Run: headless pygame with SDL's dummy video driver; simulated clock (each Clock.tick advances the game by its frame time, no real sleeping); random seed 0; keys injected as events and as key.get_pressed() state; mouse plan: one left click at the window centre at the start of phase 2, then a move to the lower-right quarter at the start of phase 3.
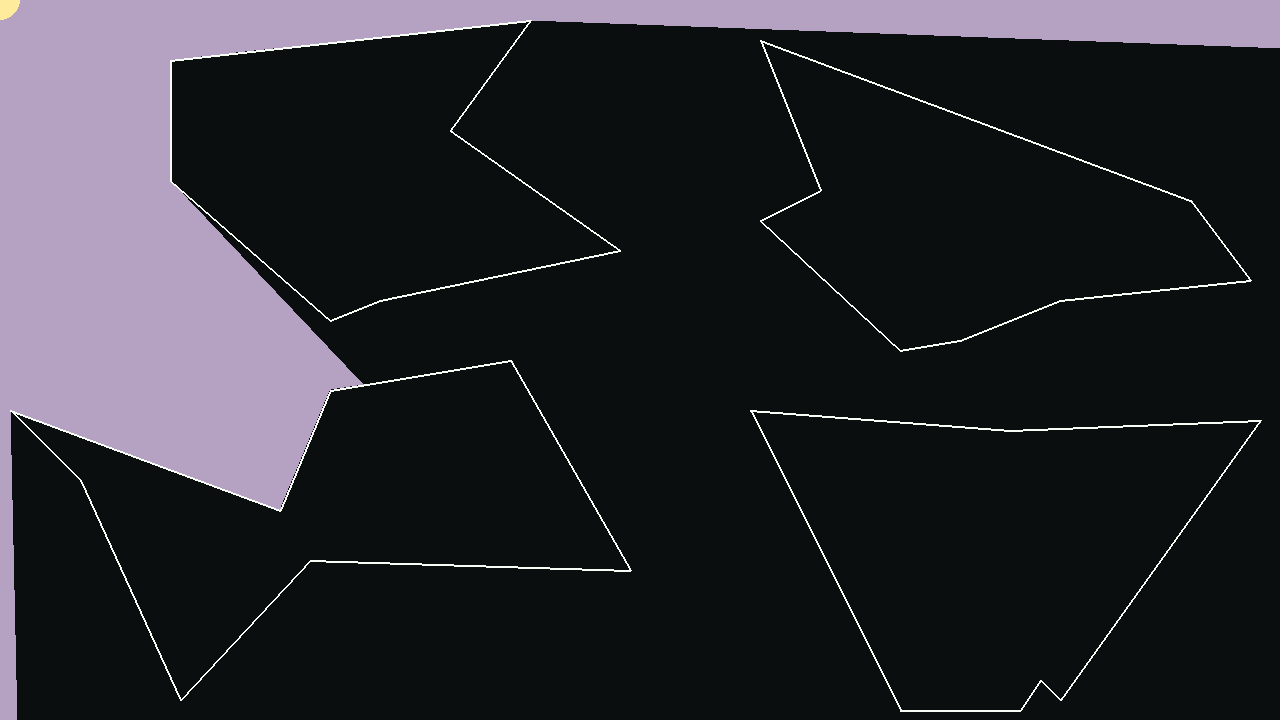
Frame 1 of 4 · flips 1–60 · no input
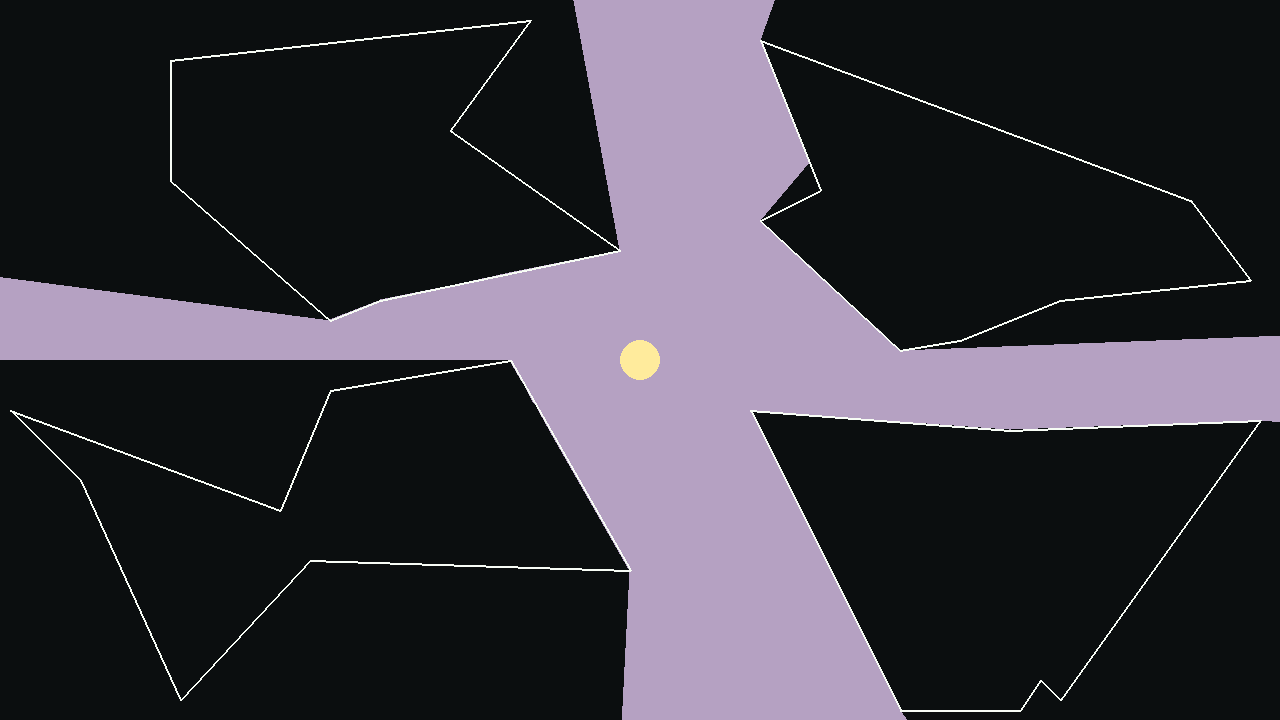
Frame 2 of 4 · flips 61–180 · clicked the window centre · tapped SPACE, RETURN · held RIGHT (→), D
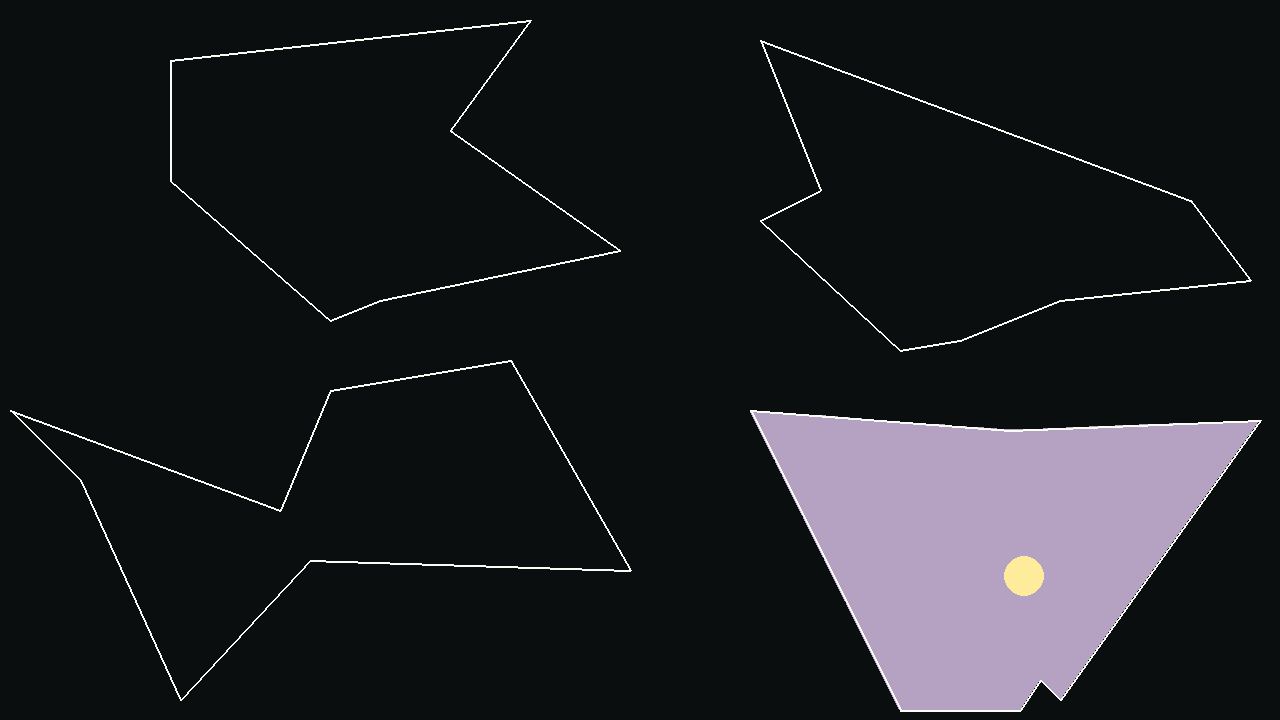
Frame 3 of 4 · flips 181–300 · moved the mouse to the lower-right quarter · held DOWN (↓), S
Frame 4 of 4 · flips 301–420 · held LEFT (←), A, UP (↑), W · screen unchanged from frame 3, image omitted

The pygame program that drew these frames:

import pygame, sys, random, math
import random

class Wall():

    def __init__(self,a,b):
        self.a = pygame.math.Vector2(a)
        self.b = pygame.math.Vector2(b)
    
    def draw(self):
        pygame.draw.line(screen, pygame.Color((247, 252, 245)), self.a,self.b, 2)

'''class Map_generator():
    areas = random.randint(2, 6)
    x=[0]
    y=[0]
    x_ = 0
    for area in range(0, areas, 2):
        x_ = random.randrange(x_, w, 100)
        x.append(x_)'''

def map():
    vertices=[]
    map_walls=[]
    for _ in range(0, random.randint(4, 8)):
        x = random.randrange(0, w/2,10)
        y = random.randrange(0, h/2,10)
        vertices.append((x,y))
    vertices = sorted(vertices, key=lambda v: math.atan2(v[1]-h *1/4 , v[0]-w * 1/4))
    for i in range(0, len(vertices)):
        if(i!=len(vertices)-1):
            map_walls.append(Wall(vertices[i], vertices[i+1]))
        else: map_walls.append(Wall(vertices[i], vertices[0]))
    vertices=[]
    for _ in range(0, random.randint(4, 8)):
        x = random.randrange(w/2, w,10)
        y = random.randrange(0, h/2,10)
        vertices.append((x,y))
    vertices = sorted(vertices, key=lambda v: math.atan2(v[1]-h *1/4 , v[0]-w * 3/4))
    for i in range(0, len(vertices)):
        if(i!=len(vertices)-1):
            map_walls.append(Wall(vertices[i], vertices[i+1]))
        else: map_walls.append(Wall(vertices[i], vertices[0]))
    vertices=[]    
    for _ in range(0, random.randint(4, 8)):
        x = random.randrange(0, w/2,10)
        y = random.randrange(h/2, h,10)
        vertices.append((x,y))
    vertices = sorted(vertices, key=lambda v: math.atan2(v[1]-h *3/4 , v[0]-w * 1/4))
    for i in range(0, len(vertices)):
        if(i!=len(vertices)-1):
            map_walls.append(Wall(vertices[i], vertices[i+1]))
        else: map_walls.append(Wall(vertices[i], vertices[0]))
    vertices=[]
    for _ in range(0, random.randint(4, 8)):
        x = random.randrange(w/2, w,10)
        y = random.randrange(h/2, h,10)
        vertices.append((x,y))
    vertices = sorted(vertices, key=lambda v: math.atan2(v[1]-h *3/4 , v[0]-w * 3/4))
    for i in range(0, len(vertices)):
        if(i!=len(vertices)-1):
            map_walls.append(Wall(vertices[i], vertices[i+1]))
        else: map_walls.append(Wall(vertices[i], vertices[0]))
    vertices=[]
    return map_walls
    
class Light():

    def __init__(self , walls ):
        self.pos = pygame.math.Vector2(w/2, h/2)
        self.rays = []
        self.light_points =[]
    
    def check_intersection(self, walls):

        for ray in self.rays:
            min_dist = 999999
            closest = None
            for wall in walls:
                point = ray.cast(wall)
                if point:
                    dist = pygame.math.Vector2.distance_to(self.pos, point)
                    if(dist < min_dist):
                        min_dist = dist
                        closest = point
            if(closest):
                self.light_points.append(closest)
                #pygame.draw.line(screen, pygame.Color((227, 30, 5)), self.pos , (closest.x, closest.y))
                #pygame.draw.circle(screen,pygame.Color((242, 133, 119)),(closest.x, closest.y),5,0)
    
    def controller(self, x, y):
        self.pos.x = x
        self.pos.y = y
        self.rays = []
        self.light_points = []
        for wall in walls:
            self.rays.append(Ray(self.pos, wall.a))
            self.rays.append(Ray(self.pos, wall.b))

            #2 extra rays for each wall edge with offset of +- 0.001. this is to hit the boundary
            self.rays.append(Ray(self.pos, pygame.math.Vector2((wall.a.x+0.001), (wall.a.y+0.001))))
            self.rays.append(Ray(self.pos, pygame.math.Vector2((wall.b.x+0.001), (wall.b.y+0.001))))
            self.rays.append(Ray(self.pos, pygame.math.Vector2((wall.a.x-0.001), (wall.a.y-0.001))))
            self.rays.append(Ray(self.pos, pygame.math.Vector2((wall.b.x-0.001), (wall.b.y-0.001))))
            
    def draw(self):
        for ray in self.rays:
            ray.draw()
    
class Ray():

    def __init__(self,position,direction):
        self.position = position
        self.direction  = direction
        
    def draw(self):
        pygame.draw.line(screen, pygame.Color('White'), self.position , (self.position.x + 10 * self.direction.x, self.position.y + 10 * self.direction.y))
        
    def cast(self, wall):
        x1 = wall.a.x
        y1 = wall.a.y
        x2 = wall.b.x
        y2 = wall.b.y
        
        x3 = self.position.x
        y3 = self.position.y
        x4 = self.direction.x
        y4 = self.direction.y
        
        # Line–line intersection https://en.wikipedia.org/wiki/Line%E2%80%93line_intersection

        d = (x1 - x2) * (y3 - y4) - (y1 - y2) * (x3 - x4)
        if d==0:
            return
        
        t = ( (x1 - x3) * (y3 - y4) - (y1 - y3) * (x3 - x4) ) / d
        u = - ( (x1 - x2) * (y1 - y3) - (y1 - y2) * (x1 - x3) ) / d
        
        if (t >= 0 and t <= 1 and u > 0):
            ptx = x1 + t * (x2 -x1)
            pty = y1 + t * (y2 -y1)
            point  = pygame.math.Vector2(ptx, pty)
            return point
        else: return
    
pygame.init()
monitor_size = [1280,720]
screen = pygame.display.set_mode(monitor_size)
pygame.display.set_caption('Ray Tracing')
clock = pygame.time.Clock()
w,h = pygame.display.get_surface().get_size()
walls = []
boundary = []

#draw boundary
boundary.append(Wall((-5,-5),(-5,h+5)))
boundary.append(Wall((-5,-5),(w+5,-5)))
boundary.append(Wall((-5,h+5),(w+5,h+5)))
boundary.append(Wall((w+5,h+5),(w+5,-5)))

walls+=boundary
walls+= map()

'''for i in range(5):
    walls.append(Wall((random.randint(0, w),random.randint(0, h)),  (random.randint(0, w),random.randint(0, h)) ))'''

light = Light(walls)

def main():
    while True:
        for event in pygame.event.get():
            if event.type == pygame.QUIT:
                pygame.quit()
                sys.exit()
            
        screen.fill((11,14,15))
        mouse_position = pygame.mouse.get_pos()
        light.controller(mouse_position[0], mouse_position[1])
        light.check_intersection(walls)
        pygame.draw.polygon(screen, pygame.Color((181, 161, 194)), sorted((tuple(v) for v in light.light_points), key=lambda v: math.atan2(v[1]-light.pos.y, v[0]-light.pos.x)) )
        for wall in walls:
            wall.draw()
        pygame.draw.circle(screen,pygame.Color((255, 235, 156)),(light.pos.x, light.pos.y),20)
        
        pygame.display.update()
        clock.tick(120)
        

if __name__ == "__main__":
    main()
